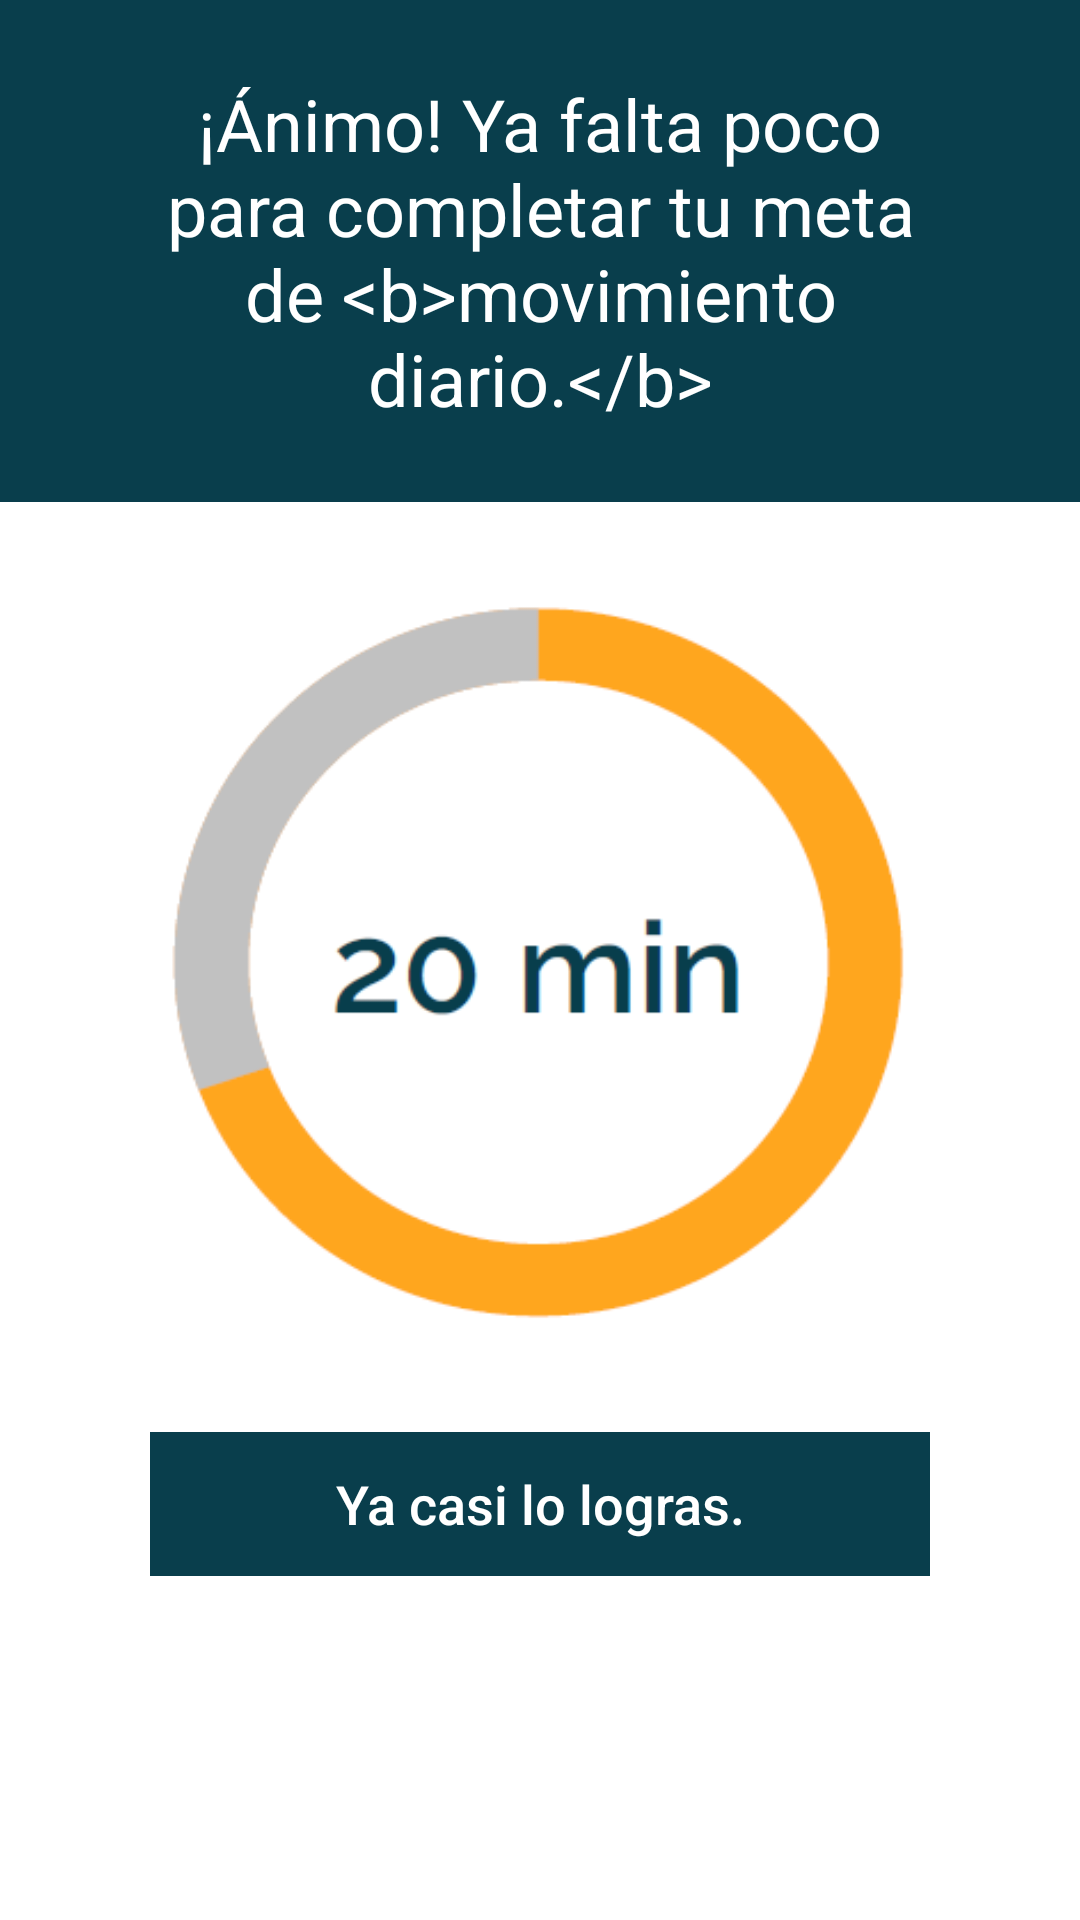

Write the Android layout XML for this screen, with the resource values it uses.
<!-- AndroidManifest.xml: application theme AppTheme -->
<!-- res/layout/dialog_movimiento_animo.xml -->
<?xml version="1.0" encoding="utf-8"?>
<LinearLayout xmlns:android="http://schemas.android.com/apk/res/android"
    android:orientation="vertical"
    android:layout_width="match_parent"
    android:layout_height="match_parent"
    android:background="@android:color/white"
    android:paddingBottom="40dp">

    
    <TextView
        android:layout_width="match_parent"
        android:layout_height="wrap_content"
        android:text="@string/tit_animo_mov"
        android:gravity="center"
        android:paddingStart="45dp"
        android:paddingEnd="45dp"
        android:paddingLeft="45dp"
        android:paddingRight="45dp"
        android:paddingTop="25dp"
        android:paddingBottom="25dp"
        android:background="@color/fondo_tit"
        android:id="@+id/tit_animo"
        android:theme="@style/TituloDialogo"
        />

    <RelativeLayout
        android:layout_width="wrap_content"
        android:layout_height="wrap_content"
        android:layout_marginTop="20dp"
        android:layout_gravity="center_horizontal">

        <android.support.v7.widget.AppCompatImageButton
            android:id="@+id/grabar_toma"
            android:layout_height="250dp"
            android:layout_width="280dp"
            android:adjustViewBounds="true"
            android:background="@drawable/min_20"
            android:layout_margin="10dp"/>

    </RelativeLayout>

    <LinearLayout
        android:layout_width="match_parent"
        android:layout_height="wrap_content"
        android:orientation="vertical"
        android:layout_marginStart="50dp"
        android:layout_marginEnd="50dp"
        android:layout_marginTop="20dp"
        >

        <Button
            android:layout_width="match_parent"
            android:layout_height="wrap_content"
            android:text="@string/btn_ya_casi"
            android:layout_gravity="center_horizontal"
            android:background="@color/fondo_tit"
            android:id="@+id/btn_casi"
            android:theme="@style/Boton"/>

    </LinearLayout>

</LinearLayout>
<!-- resources referenced by this layout -->
<resources>
  <color name="fondo_tit">#093E4C</color>
  <!-- drawable min_20: png bitmap (drawable-xxxhdpi, 9376 bytes) -->
  <string name="btn_ya_casi">Ya casi lo logras.</string>
  <string name="tit_animo_mov">¡Ánimo! Ya falta poco para completar tu meta de &lt;b&gt;movimiento diario.&lt;/b&gt;</string>
  <style name="Boton">
          <item name="android:textSize">18sp</item>
          <item name="android:textColor">@android:color/white</item>
          <item name="colorButtonNormal">@color/fondo_tit</item>
          <item name="colorControlHighlight">@color/fondo_tit</item>
          <item name="android:textColorPrimary">@android:color/white</item>
          <item name="android:textAllCaps">false</item>
      </style>
  <style name="TituloDialogo" parent="Theme.AppCompat.Light.NoActionBar">
          <item name="android:textSize">24sp</item>
          
          <item name="android:textColor">@android:color/white</item>
          <item name="android:background">@color/fondo_tit</item>
      </style>
  <style name="AppTheme" parent="Theme.AppCompat.Light.NoActionBar">
          
          <item name="colorPrimary">@color/colorPrimary</item>
          <item name="colorPrimaryDark">@color/colorPrimaryDark</item>
          <item name="colorAccent">@color/colorAccent</item>
          <item name="android:windowBackground">@drawable/launch_screen</item>
      </style>
  <color name="colorPrimary">#3F51B5</color>
  <color name="colorPrimaryDark">#303F9F</color>
  <color name="colorAccent">#FF4081</color>
  <!-- drawable launch_screen (drawable-xxxhdpi) -->
  <?xml version="1.0" encoding="utf-8"?>
  <layer-list xmlns:android="http://schemas.android.com/apk/res/android">
      <item>
          <color android:color="@android:color/white"/>
      </item>
      <item>
          <bitmap
              android:src="@drawable/launch"
              android:tileMode="disabled"
              android:gravity="center"/>
      </item>
  </layer-list>
  <!-- drawable launch: jpg bitmap (drawable-xxxhdpi, 94345 bytes) -->
</resources>
